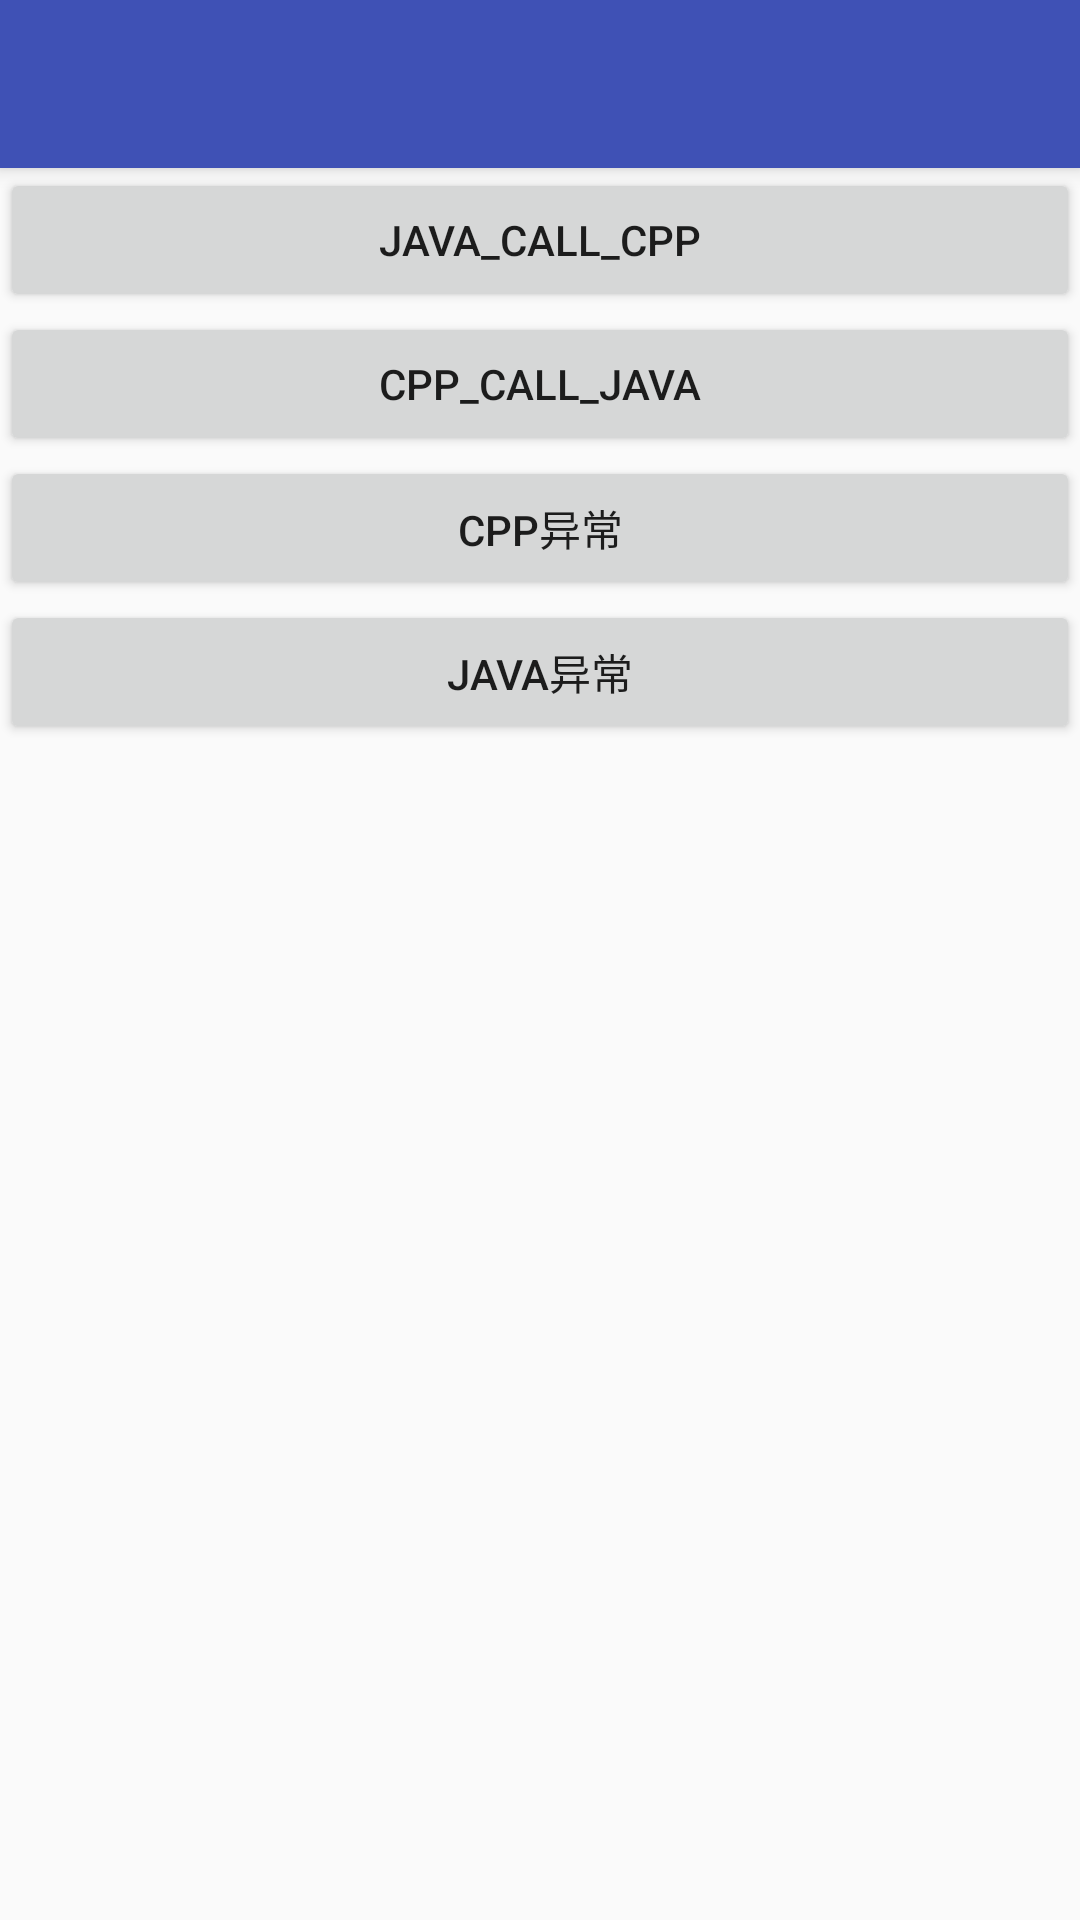

Here is an Android app screen rendered from its layout file. Give the layout XML and the strings, colors and styles it references.
<!-- AndroidManifest.xml: application theme AppTheme -->
<!-- res/layout/activity_jni.xml -->
<?xml version="1.0" encoding="utf-8"?>
<android.support.design.widget.CoordinatorLayout
    xmlns:android="http://schemas.android.com/apk/res/android"
    android:layout_width="fill_parent"
    android:layout_height="fill_parent"
    xmlns:app="http://schemas.android.com/apk/res-auto"
    >

    <android.support.design.widget.AppBarLayout
        android:layout_width="match_parent"
        android:layout_height="wrap_content"
        android:theme="@style/AppTheme.AppBarOverlay">


        <android.support.v7.widget.Toolbar
            android:id="@+id/toolbar"
            android:layout_width="match_parent"
            android:layout_height="?android:attr/actionBarSize"
            android:background="?attr/colorPrimary"
            app:popupTheme="@style/AppTheme.PopupOverlay"
            app:layout_scrollFlags="scroll">

        </android.support.v7.widget.Toolbar>

    </android.support.design.widget.AppBarLayout>
    <LinearLayout
        app:layout_behavior="@string/appbar_scrolling_view_behavior"
        android:layout_width="match_parent"
        android:layout_height="match_parent"
        android:orientation="vertical"
        >
        <Button
            android:id="@+id/btn_jniCPP"
            android:text="Java_Call_Cpp"
            android:layout_width="match_parent"
            android:layout_height="wrap_content"
            />

        <Button
            android:id="@+id/btn_jniJava"
            android:text="Cpp_Call_Java"
            android:layout_width="match_parent"
            android:layout_height="wrap_content"
            />

        <Button
            android:id="@+id/btn_ecpp"
            android:text="CPP异常"
            android:layout_width="match_parent"
            android:layout_height="wrap_content"
            />

        <Button
            android:id="@+id/btn_ejava"
            android:text="JAVA异常"
            android:layout_width="match_parent"
            android:layout_height="wrap_content"
            />
    </LinearLayout>



</android.support.design.widget.CoordinatorLayout>
<!-- resources referenced by this layout -->
<resources>
  <style name="AppTheme.AppBarOverlay" parent="ThemeOverlay.AppCompat.Dark.ActionBar" />
  <style name="AppTheme.PopupOverlay" parent="ThemeOverlay.AppCompat.Light" />
  <style name="AppTheme" parent="Theme.AppCompat.Light.NoActionBar">
          
          <item name="colorPrimary">@color/colorPrimary</item>
          <item name="colorPrimaryDark">@color/colorPrimaryDark</item>
          <item name="colorAccent">@color/colorAccent</item>
      </style>
  <color name="colorPrimary">#3F51B5</color>
  <color name="colorPrimaryDark">#303F9F</color>
  <color name="colorAccent">#FF4081</color>
</resources>
